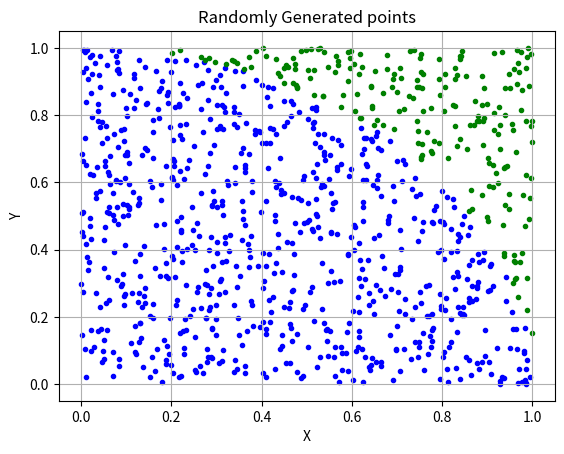

Python code for this plot:
import random
import math
import matplotlib.pyplot as plt

N = 1000
N_inside = 0

x_values_inside = []
y_values_inside = []

x_values_outside = []
y_values_outside = []

with open("points_outside.txt","w") as file_outside, open("points_inside.txt","w") as file_inside, open("convergence.txt", "w") as file_convergence, open("error.txt","w") as file_error:
    for i in range(1,N):
        x = random.random()
        y = random.random()
        if(x*x+y*y <= 1):
            N_inside = N_inside + 1
            file_inside.write(f"{x} {y}\n")
            x_values_inside.append(x)
            y_values_inside.append(y)
        else:
            file_outside.write(f"{x} {y}\n")
            x_values_outside.append(x)
            y_values_outside.append(y)
        pi = 4*N_inside/i
        file_convergence.write(f"{i} {pi}\n")
        error = abs(pi/math.pi - 1)
        file_error.write(f"{i} {error}\n")

print("The irrational number pi is: ", pi)

plt.scatter(x_values_inside, y_values_inside, color='blue', marker='.')
plt.scatter(x_values_outside, y_values_outside, color='green', marker='.' )
plt.xlabel('X')
plt.ylabel('Y')
plt.title('Randomly Generated points')
plt.grid(True)
plt.show()
